Run: headless pygame with SDL's dummy video driver; simulated clock (each Clock.tick advances the game by its frame time, no real sleeping); random seed 0; keys injected as events and as key.get_pressed() state; no mouse input.
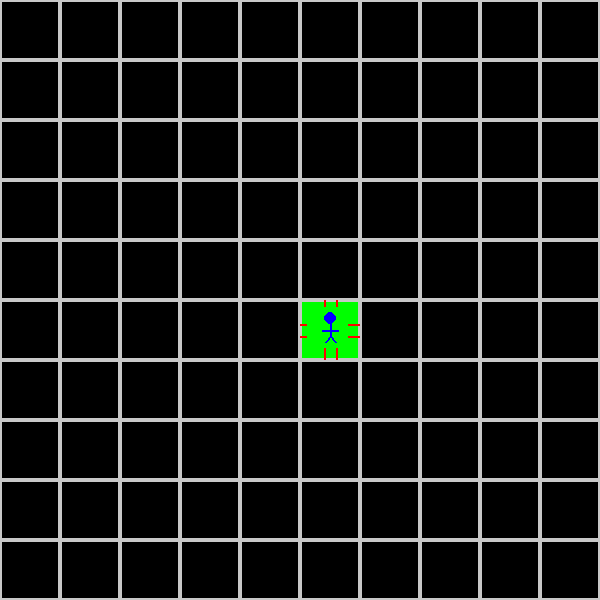
Frame 1 of 4 · flips 1–60 · no input
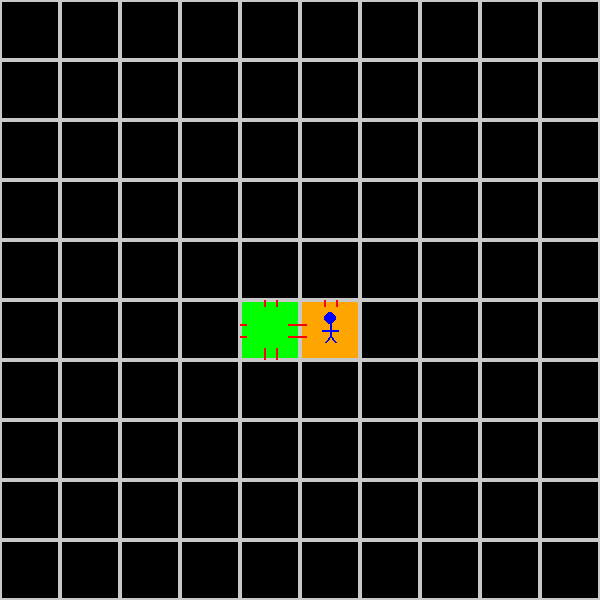
Frame 2 of 4 · flips 61–180 · tapped SPACE, RETURN · held RIGHT (→), D
Frame 3 of 4 · flips 181–300 · held DOWN (↓), S · screen unchanged from frame 2, image omitted
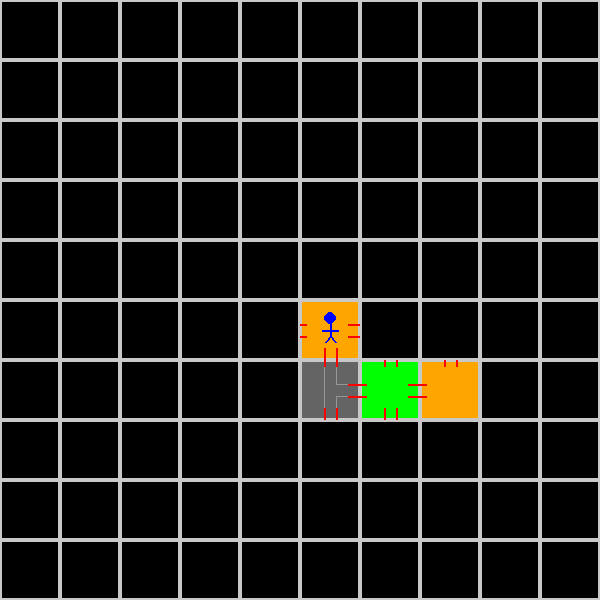
Frame 4 of 4 · flips 301–420 · held LEFT (←), A, UP (↑), W

The pygame program that drew these frames:

import pygame
import random
import sys
from enum import Enum
from dataclasses import dataclass

class CellType(Enum):
    EMPTY = 0
    INICIO = 1
    PASILLO = 2
    HABITACION = 3

class Direction(Enum):
    N = "N"
    E = "E"
    S = "S"
    O = "O"

@dataclass
class Cell:
    cell_type: CellType
    exits: set = None
    
    def __post_init__(self):
        if self.exits is None:
            self.exits = set()

class DungeonBoard:
    def __init__(self, size=100, view_size=10, cell_size=60):
        self.size = size
        self.view_size = view_size  # Vista de 10x10
        self.cell_size = cell_size
        self.board = [[Cell(CellType.EMPTY) for _ in range(size)] for _ in range(size)]
        
        # Set central cell as INICIO
        center = size // 2
        self.board[center][center] = Cell(CellType.INICIO , {Direction.N, Direction.E, Direction.S, Direction.O})
        # Guardar centro y estado de interacción
        self.current_position = (center, center)
        
        # Scroll suave: cámara flotante que se interpola hacia la posición del jugador
        self.camera_offset_row = float(center - view_size // 2)
        self.camera_offset_col = float(center - view_size // 2)
        self.camera_speed = 0.05  # Factor de interpolación (0-1), mayor = más rápido
        
        pygame.init()
        self.width = view_size * cell_size
        self.height = view_size * cell_size
        self.screen = pygame.display.set_mode((self.width, self.height))
        pygame.display.set_caption("Dungeon 2D")
        self.clock = pygame.time.Clock()
        self.font = pygame.font.Font(None, 24)
    
    def get_view_offset(self):
        """Interpola la cámara hacia la posición del jugador y retorna el offset redondeado."""
        player_row, player_col = self.current_position
        
        # Posición objetivo: centrar al jugador en la vista
        target_offset_row = max(0, min(player_row - self.view_size // 2, self.size - self.view_size))
        target_offset_col = max(0, min(player_col - self.view_size // 2, self.size - self.view_size))
        
        # Interpolación suave (lerp)
        self.camera_offset_row += (target_offset_row - self.camera_offset_row) * self.camera_speed
        self.camera_offset_col += (target_offset_col - self.camera_offset_col) * self.camera_speed
        
        # Asegurar que no sobrepasa los límites
        self.camera_offset_row = max(0, min(self.camera_offset_row, self.size - self.view_size))
        self.camera_offset_col = max(0, min(self.camera_offset_col, self.size - self.view_size))
        
        # Retornar redondeado para usarlo en índices
        return int(round(self.camera_offset_row)), int(round(self.camera_offset_col))
    
    def draw(self):
        self.screen.fill((255, 255, 255))
        
        # Primero: actualizar el viewport (mueve la cámara)
        offset_row, offset_col = self.get_view_offset()
        
        # Segundo: dibujar solo la vista de 10x10
        for row in range(self.view_size):
            for col in range(self.view_size):
                board_row = offset_row + row
                board_col = offset_col + col
                if 0 <= board_row < self.size and 0 <= board_col < self.size:
                    self.draw_cell(board_row, board_col, row, col)
        
        # Tercero: dibujar monigote en la posición actual (después del viewport)
        self.draw_player(offset_row, offset_col)
        
        pygame.display.flip()
    
    def draw_player(self, offset_row, offset_col):
        """Dibuja un monigote en la posición actual del jugador."""
        player_row, player_col = self.current_position
        
        # Coordenadas relativas a la vista
        view_row = player_row - offset_row
        view_col = player_col - offset_col
        
        # Solo dibujar si está dentro de la vista
        if 0 <= view_row < self.view_size and 0 <= view_col < self.view_size:
            x = view_col * self.cell_size
            y = view_row * self.cell_size
            
            center_x = x + self.cell_size // 2
            center_y = y + self.cell_size // 2
            
            # Cabeza
            pygame.draw.circle(self.screen, (0, 0, 255), (center_x, center_y - 12), 6)
            # Cuerpo
            pygame.draw.line(self.screen, (0, 0, 255), (center_x, center_y - 6), (center_x, center_y + 6), 2)
            # Brazos
            pygame.draw.line(self.screen, (0, 0, 255), (center_x - 8, center_y), (center_x + 8, center_y), 2)
            # Piernas
            pygame.draw.line(self.screen, (0, 0, 255), (center_x, center_y + 6), (center_x - 5, center_y + 12), 2)
            pygame.draw.line(self.screen, (0, 0, 255), (center_x, center_y + 6), (center_x + 5, center_y + 12), 2)
    
    def draw_cell(self, board_row, board_col, view_row, view_col):
        """Dibuja una celda del tablero en las coordenadas de la vista."""
        cell = self.board[board_row][board_col]
        x = view_col * self.cell_size
        y = view_row * self.cell_size
        
        # Color based on type
        if cell.cell_type == CellType.EMPTY:
            color = (0, 0, 0)
        elif cell.cell_type == CellType.INICIO:
            color = (0, 255, 0)
        elif cell.cell_type == CellType.PASILLO:
            color = (100, 100, 100)
        else:  # HABITACION
            color = (255, 165, 0)
        
        pygame.draw.rect(self.screen, color, (x, y, self.cell_size, self.cell_size))
        pygame.draw.rect(self.screen, (200, 200, 200), (x, y, self.cell_size, self.cell_size), 2)
        
        # Para pasillos: dibujar camino desde el centro hacia las salidas
        if cell.cell_type == CellType.PASILLO:
            center_x_L = x + 0.8*self.cell_size // 2
            center_x_R = x + 1.2*self.cell_size // 2
            center_y_D = y + 0.8*self.cell_size // 2
            center_y_U = y + 1.2*self.cell_size // 2
            
            mid_x_L = x + 0.8*self.cell_size // 2
            mid_x_R = x + 1.2*self.cell_size // 2
            mid_y_D = y + 0.8*self.cell_size // 2
            mid_y_U = y + 1.2*self.cell_size // 2
            
            # North
            if Direction.N in cell.exits:
                pygame.draw.line(self.screen, (150, 150, 150), (mid_x_L, center_y_D), (mid_x_L, y + 0.1*self.cell_size), 1)
                pygame.draw.line(self.screen, (150, 150, 150), (mid_x_R, center_y_D), (mid_x_R, y + 0.1*self.cell_size), 1)
            else:
                # Cerrar el norte si no hay salida
                pygame.draw.line(self.screen, (150, 150, 150), (mid_x_L, center_y_D), (mid_x_R, center_y_D), 1)
            
            # South
            if Direction.S in cell.exits:
                pygame.draw.line(self.screen, (150, 150, 150), (mid_x_L, center_y_U), (mid_x_L, y + 0.9*self.cell_size), 1)
                pygame.draw.line(self.screen, (150, 150, 150), (mid_x_R, center_y_U), (mid_x_R, y + 0.9*self.cell_size), 1)
            else:
                # Cerrar el sur si no hay salida
                pygame.draw.line(self.screen, (150, 150, 150), (mid_x_L, center_y_U), (mid_x_R, center_y_U), 1)
            
            # East
            if Direction.E in cell.exits:
                pygame.draw.line(self.screen, (150, 150, 150), (center_x_R, mid_y_D), (x + 0.9*self.cell_size, mid_y_D), 1)
                pygame.draw.line(self.screen, (150, 150, 150), (center_x_R, mid_y_U), (x + 0.9*self.cell_size, mid_y_U), 1)
            else:
                # Cerrar el este si no hay salida
                pygame.draw.line(self.screen, (150, 150, 150), (center_x_R, mid_y_D), (center_x_R, mid_y_U), 1)
            
            # West
            if Direction.O in cell.exits:
                pygame.draw.line(self.screen, (150, 150, 150), (center_x_L, mid_y_D), (x + 0.1*self.cell_size, mid_y_D), 1)
                pygame.draw.line(self.screen, (150, 150, 150), (center_x_L, mid_y_U), (x + 0.1*self.cell_size, mid_y_U), 1)
            else:
                # Cerrar el oeste si no hay salida
                pygame.draw.line(self.screen, (150, 150, 150), (center_x_L, mid_y_D), (center_x_L, mid_y_U), 1)
        
        # Draw exits
        if cell.cell_type != CellType.EMPTY:
            self.draw_exits(board_row, board_col, x, y, cell.exits)
    
    def draw_exits(self, row, col, x, y, exits):
        exit_size = 5
        mid_x_L = x + 0.8*self.cell_size // 2
        mid_x_R = x + 1.2*self.cell_size // 2
        mid_y_D = y + 0.8*self.cell_size // 2
        mid_y_U = y + 1.2*self.cell_size // 2

        # Map directions to deltas for neighbor checking
        delta = {
            Direction.N: (-1, 0),
            Direction.S: (1, 0),
            Direction.E: (0, 1),
            Direction.O: (0, -1),
        }

        def neighbor_coords(dir_: Direction):
            dr, dc = delta[dir_]
            return row + dr, col + dc

        def is_at_edge(dir_: Direction) -> bool:
            """Retorna True si la salida está hacia el borde del tablero."""
            nr, nc = neighbor_coords(dir_)
            return not (0 <= nr < self.size and 0 <= nc < self.size)

        def should_draw_cross(dir_: Direction) -> bool:
            """Retorna True si se debe dibujar una cruz en esta salida."""
            nr, nc = neighbor_coords(dir_)
            if not (0 <= nr < self.size and 0 <= nc < self.size):
                return False
            neighbor = self.board[nr][nc]
            if neighbor.cell_type == CellType.EMPTY:
                return False
            opposite = self.get_opposite_direction(dir_)
            # Dibujar cruz si la vecina tiene la salida complementaria pero yo no tengo la salida hacia ella
            return opposite in neighbor.exits and dir_ not in exits

        # North
        if Direction.N in exits:
            pygame.draw.line(self.screen, (255, 0, 0), (mid_x_L, y), (mid_x_L, y + 0.1*self.cell_size), 2)
            pygame.draw.line(self.screen, (255, 0, 0), (mid_x_R, y), (mid_x_R, y + 0.1*self.cell_size), 2)
            # Si está al borde, tachar la salida
            if is_at_edge(Direction.N):
                pygame.draw.line(self.screen, (0, 0, 0), (mid_x_L, y + 0.05*self.cell_size), (mid_x_R, y + 0.05*self.cell_size), 2)
            else:
                nr, nc = neighbor_coords(Direction.N)
                neighbor = self.board[nr][nc]
                if neighbor.cell_type != CellType.EMPTY:
                    opposite = self.get_opposite_direction(Direction.N)
                    if opposite not in neighbor.exits:
                        pygame.draw.line(self.screen, (0, 0, 0), (mid_x_L, y + 0.05*self.cell_size), (mid_x_R, y + 0.05*self.cell_size), 2)

        # North (complementaria): si la vecina tiene N pero yo no, dibujar cruz en la vecina
        if Direction.N not in exits:
            nr, nc = neighbor_coords(Direction.N)
            if 0 <= nr < self.size and 0 <= nc < self.size:
                neighbor = self.board[nr][nc]
                if neighbor.cell_type != CellType.EMPTY:
                    opposite = self.get_opposite_direction(Direction.N)
                    if opposite in neighbor.exits:
                        # Dibujar cruz en la abertura N de la vecina (que es S desde la perspectiva de la vecina)
                        # La vecina está al norte, así que su abertura S está al sur de su celda
                        neighbor_y = nr * self.cell_size
                        neighbor_mid_x_L = nc * self.cell_size + 0.8*self.cell_size // 2
                        neighbor_mid_x_R = nc * self.cell_size + 1.2*self.cell_size // 2
                        pygame.draw.line(self.screen, (0, 0, 0), (neighbor_mid_x_L, neighbor_y + self.cell_size - 0.05*self.cell_size), (neighbor_mid_x_R, neighbor_y + self.cell_size - 0.05*self.cell_size), 2)

        # South
        if Direction.S in exits:
            pygame.draw.line(self.screen, (255, 0, 0), (mid_x_L, y + self.cell_size), (mid_x_L, y + 0.8*self.cell_size), 2)
            pygame.draw.line(self.screen, (255, 0, 0), (mid_x_R, y + self.cell_size), (mid_x_R, y + 0.8*self.cell_size), 2)
            # Si está al borde, tachar
            if is_at_edge(Direction.S):
                pygame.draw.line(self.screen, (0, 0, 0), (mid_x_L, y + self.cell_size - 0.05*self.cell_size), (mid_x_R, y + self.cell_size - 0.05*self.cell_size), 2)
            else:
                nr, nc = neighbor_coords(Direction.S)
                neighbor = self.board[nr][nc]
                if neighbor.cell_type != CellType.EMPTY:
                    opposite = self.get_opposite_direction(Direction.S)
                    if opposite not in neighbor.exits:
                        pygame.draw.line(self.screen, (0, 0, 0), (mid_x_L, y + self.cell_size - 0.05*self.cell_size), (mid_x_R, y + self.cell_size - 0.05*self.cell_size), 2)

        # South (complementaria)
        if Direction.S not in exits:
            nr, nc = neighbor_coords(Direction.S)
            if 0 <= nr < self.size and 0 <= nc < self.size:
                neighbor = self.board[nr][nc]
                if neighbor.cell_type != CellType.EMPTY:
                    opposite = self.get_opposite_direction(Direction.S)
                    if opposite in neighbor.exits:
                        neighbor_y = nr * self.cell_size
                        neighbor_mid_x_L = nc * self.cell_size + 0.8*self.cell_size // 2
                        neighbor_mid_x_R = nc * self.cell_size + 1.2*self.cell_size // 2
                        pygame.draw.line(self.screen, (0, 0, 0), (neighbor_mid_x_L, neighbor_y + 0.05*self.cell_size), (neighbor_mid_x_R, neighbor_y + 0.05*self.cell_size), 2)

        # East
        if Direction.E in exits:
            pygame.draw.line(self.screen, (255, 0, 0), (x + self.cell_size, mid_y_D), (x + 0.8*self.cell_size, mid_y_D), 2)
            pygame.draw.line(self.screen, (255, 0, 0), (x + self.cell_size, mid_y_U), (x + 0.8*self.cell_size, mid_y_U), 2)
            # Si está al borde, tachar
            if is_at_edge(Direction.E):
                pygame.draw.line(self.screen, (0, 0, 0), (x + self.cell_size - 0.05*self.cell_size, mid_y_D), (x + self.cell_size - 0.05*self.cell_size, mid_y_U), 2)
            else:
                nr, nc = neighbor_coords(Direction.E)
                neighbor = self.board[nr][nc]
                if neighbor.cell_type != CellType.EMPTY:
                    opposite = self.get_opposite_direction(Direction.E)
                    if opposite not in neighbor.exits:
                        pygame.draw.line(self.screen, (0, 0, 0), (x + self.cell_size - 0.05*self.cell_size, mid_y_D), (x + self.cell_size - 0.05*self.cell_size, mid_y_U), 2)

        # East (complementaria)
        if Direction.E not in exits:
            nr, nc = neighbor_coords(Direction.E)
            if 0 <= nr < self.size and 0 <= nc < self.size:
                neighbor = self.board[nr][nc]
                if neighbor.cell_type != CellType.EMPTY:
                    opposite = self.get_opposite_direction(Direction.E)
                    if opposite in neighbor.exits:
                        neighbor_x = nc * self.cell_size
                        neighbor_mid_y_D = nr * self.cell_size + 0.8*self.cell_size // 2
                        neighbor_mid_y_U = nr * self.cell_size + 1.2*self.cell_size // 2
                        pygame.draw.line(self.screen, (0, 0, 0), (neighbor_x + 0.05*self.cell_size, neighbor_mid_y_D), (neighbor_x + 0.05*self.cell_size, neighbor_mid_y_U), 2)

        # West
        if Direction.O in exits:
            pygame.draw.line(self.screen, (255, 0, 0), (x, mid_y_D), (x + 0.1*self.cell_size, mid_y_D), 2)
            pygame.draw.line(self.screen, (255, 0, 0), (x, mid_y_U), (x + 0.1*self.cell_size, mid_y_U), 2)
            # Si está al borde, tachar
            if is_at_edge(Direction.O):
                pygame.draw.line(self.screen, (0, 0, 0), (x + 0.05*self.cell_size, mid_y_D), (x + 0.05*self.cell_size, mid_y_U), 2)
            else:
                nr, nc = neighbor_coords(Direction.O)
                neighbor = self.board[nr][nc]
                if neighbor.cell_type != CellType.EMPTY:
                    opposite = self.get_opposite_direction(Direction.O)
                    if opposite not in neighbor.exits:
                        pygame.draw.line(self.screen, (0, 0, 0), (x + 0.05*self.cell_size, mid_y_D), (x + 0.05*self.cell_size, mid_y_U), 2)

        # West (complementaria)
        if Direction.O not in exits:
            nr, nc = neighbor_coords(Direction.O)
            if 0 <= nr < self.size and 0 <= nc < self.size:
                neighbor = self.board[nr][nc]
                if neighbor.cell_type != CellType.EMPTY:
                    opposite = self.get_opposite_direction(Direction.O)
                    if opposite in neighbor.exits:
                        neighbor_x = nc * self.cell_size
                        neighbor_mid_y_D = nr * self.cell_size + 0.8*self.cell_size // 2
                        neighbor_mid_y_U = nr * self.cell_size + 1.2*self.cell_size // 2
                        pygame.draw.line(self.screen, (0, 0, 0), (neighbor_x + self.cell_size - 0.05*self.cell_size, neighbor_mid_y_D), (neighbor_x + self.cell_size - 0.05*self.cell_size, neighbor_mid_y_U), 2)

    def get_opposite_direction(self, direction: Direction) -> Direction:
        """Retorna la dirección opuesta."""
        opposites = {
            Direction.N: Direction.S,
            Direction.S: Direction.N,
            Direction.E: Direction.O,
            Direction.O: Direction.E,
        }
        return opposites.get(direction, direction)
    
    def generate_random_exits(self, exclude_direction: Direction, cell_type: CellType) -> set:
        """Genera salidas aleatorias según el tipo de celda, excepto la dirección de entrada.
        
        PASILLO: 1 salida 10%, 2 salidas 30%, 3 salidas 40%, 4 salidas 20%
        HABITACION: 1 salida 50%, 2 salidas 30%, 3 salidas 15%, 4 salidas 5%
        """
        exits = set()
        # La dirección opuesta a la de entrada siempre está (es por donde se llegó)
        opposite = self.get_opposite_direction(exclude_direction)
        exits.add(opposite)
        
        # Las otras tres direcciones
        all_directions = {Direction.N, Direction.E, Direction.S, Direction.O}
        other_directions = list(all_directions - {exclude_direction, opposite})
        
        if cell_type == CellType.PASILLO:
            # Para pasillo: decidir cuántas salidas adicionales (1-3) basado en probabilidades
            # 1 salida (solo opuesta): 10%
            # 2 salidas (opuesta + 1): 30%
            # 3 salidas (opuesta + 2): 40%
            # 4 salidas (opuesta + 3): 20%
            rand = random.random()
            if rand < 0.10:
                num_additional = 0  # Total 1
            elif rand < 0.40:
                num_additional = 1  # Total 2 (10% + 30% = 40%)
            elif rand < 0.80:
                num_additional = 2  # Total 3 (40% + 40% = 80%)
            else:
                num_additional = 3  # Total 4
            
            # Seleccionar aleatoriamente cuáles de las 3 direcciones restantes incluir
            selected = random.sample(other_directions, min(num_additional, len(other_directions)))
            exits.update(selected)
            
        else:  # HABITACION
            # Para habitación: decidir cuántas salidas adicionales (1-3)
            # 1 salida (solo opuesta): 50%
            # 2 salidas (opuesta + 1): 30%
            # 3 salidas (opuesta + 2): 15%
            # 4 salidas (opuesta + 3): 5%
            rand = random.random()
            if rand < 0.50:
                num_additional = 0  # Total 1
            elif rand < 0.80:
                num_additional = 1  # Total 2
            elif rand < 0.95:
                num_additional = 2  # Total 3
            else:
                num_additional = 3  # Total 4
            
            # Seleccionar aleatoriamente cuáles de las 3 direcciones restantes incluir
            selected = random.sample(other_directions, min(num_additional, len(other_directions)))
            exits.update(selected)
        
        return exits

    def place_cell_in_direction(self, direction: Direction):
        """Coloca en la celda en la dirección `direction` desde la posición actual
        una celda aleatoria de tipo PASILLO o HABITACION (50/50) con salidas
        aleatorias (25% cada una) excepto la salida por la que se llegó.
        Si la celda ya existe (no es EMPTY), no la modifica.
        Si la celda destino está fuera del tablero o no existe salida en la celda
        actual, no hace nada.
        """
        current_row, current_col = self.current_position
        current_cell = self.board[current_row][current_col]
        
        # Verificar que existe salida en la dirección solicitada
        if direction not in current_cell.exits:
            return
        
        delta = {
            Direction.N: (-1, 0),
            Direction.S: (1, 0),
            Direction.E: (0, 1),
            Direction.O: (0, -1),
        }

        dr, dc = delta.get(direction, (0, 0))
        target_row = current_row + dr
        target_col = current_col + dc

        # Comprobar límites
        if not (0 <= target_row < self.size and 0 <= target_col < self.size):
            return

        target_cell = self.board[target_row][target_col]
        opposite = self.get_opposite_direction(direction)

        # Si la celda ya existe (no es EMPTY): solo moverse si tiene la salida complementaria
        if target_cell.cell_type != CellType.EMPTY:
            if opposite in target_cell.exits:
                self.current_position = (target_row, target_col)
            # si existe pero no tiene la salida complementaria, no se puede mover
            return

        # Si la celda es EMPTY, crearla
        # 75% PASILLO, 25% HABITACION
        cell_type = CellType.PASILLO if random.random() < 0.75 else CellType.HABITACION
        exits = self.generate_random_exits(direction, cell_type)
        
        # Comprobar celdas adyacentes: si existe una vecina con salida hacia aquí, mantener esa salida
        delta = {
            Direction.N: (-1, 0),
            Direction.S: (1, 0),
            Direction.E: (0, 1),
            Direction.O: (0, -1),
        }
        
        for dir_ in [Direction.N, Direction.E, Direction.S, Direction.O]:
            dr, dc = delta[dir_]
            neighbor_row = target_row + dr
            neighbor_col = target_col + dc
            
            if 0 <= neighbor_row < self.size and 0 <= neighbor_col < self.size:
                neighbor = self.board[neighbor_row][neighbor_col]
                if neighbor.cell_type != CellType.EMPTY:
                    opposite = self.get_opposite_direction(dir_)
                    # Si la vecina tiene salida hacia aquí, mantener esa salida en la nueva celda
                    if opposite in neighbor.exits:
                        exits.add(dir_)
        
        self.board[target_row][target_col] = Cell(cell_type, exits)
        self.current_position = (target_row, target_col)
    
    def run(self):
        running = True
        while running:
            for event in pygame.event.get():
                if event.type == pygame.QUIT:
                    running = False
                elif event.type == pygame.KEYDOWN:
                    # Expect an arrow key to move in that direction
                    dir_map = {
                        pygame.K_UP: Direction.N,
                        pygame.K_DOWN: Direction.S,
                        pygame.K_RIGHT: Direction.E,
                        pygame.K_LEFT: Direction.O,
                        pygame.K_w: Direction.N,
                        pygame.K_s: Direction.S,
                        pygame.K_d: Direction.E,
                        pygame.K_a: Direction.O,
                    }

                    if event.key in dir_map:
                        self.place_cell_in_direction(dir_map[event.key])
            self.draw()
            self.clock.tick(60)
        
        pygame.quit()
        sys.exit()

if __name__ == "__main__":
    dungeon = DungeonBoard()
    dungeon.run()
